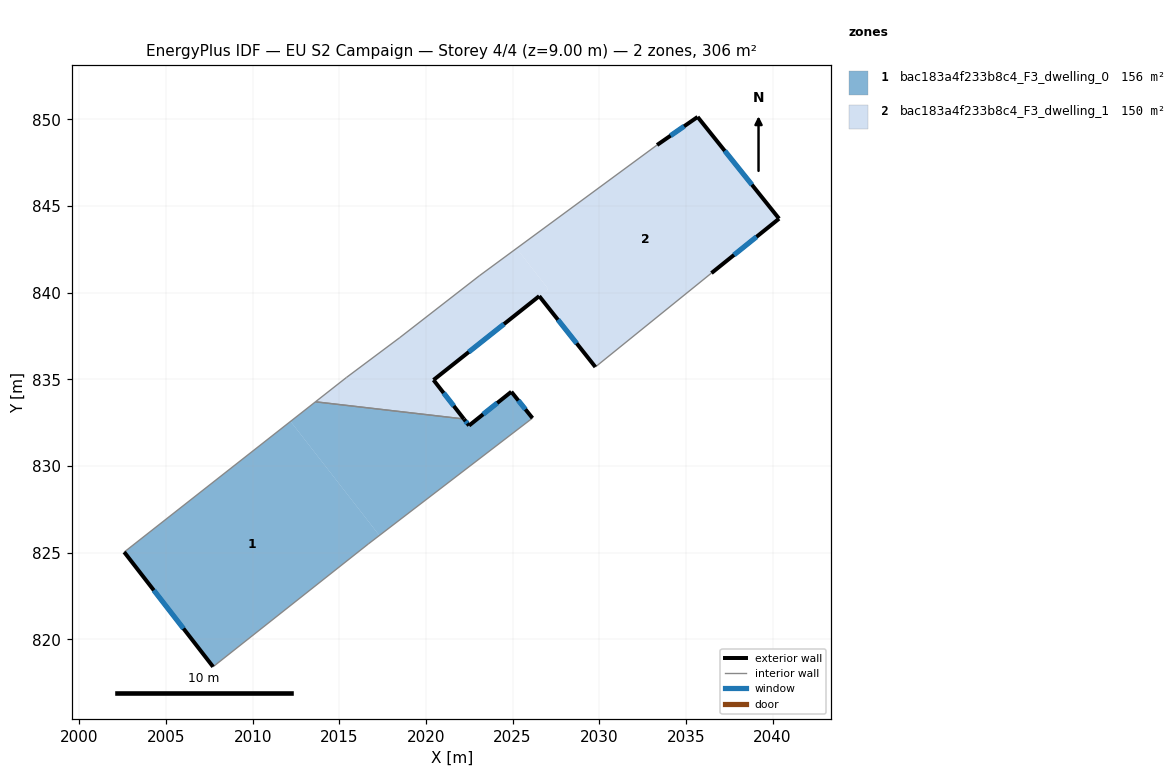
=== STOREY PLAN SPEC (per zone: floor XY polygon, exterior-wall plan segments, windows/doors) ===
zone 1: bac183a4f233b8c4_F3_dwelling_0  (156.3 m²)
  floor: (2012.19, 832.58) (2017.31, 825.99) (2016.68, 825.50) (2007.72, 818.42) (2002.59, 825.03)
  floor: (2024.93, 834.28) (2026.15, 832.76) (2017.31, 825.99) (2012.19, 832.58) (2013.63, 833.70) (2022.19, 832.71) (2022.49, 832.33)
  exterior wall: (2002.59, 825.03) – (2007.72, 818.42)  [8.4 m]
    window: (2004.30, 822.83) – (2006.01, 820.62)  [2.8 m²]
  exterior wall: (2022.49, 832.33) – (2022.19, 832.71)  [0.5 m]
    window: (2022.39, 832.46) – (2022.29, 832.59)  [0.2 m²]
  exterior wall: (2024.93, 834.28) – (2022.49, 832.33)  [3.1 m]
    window: (2024.11, 833.63) – (2023.30, 832.98)  [1.0 m²]
  exterior wall: (2026.15, 832.76) – (2024.93, 834.28)  [1.9 m]
    window: (2025.74, 833.27) – (2025.33, 833.78)  [0.7 m²]
  interior walls: 4
zone 2: bac183a4f233b8c4_F3_dwelling_1  (149.8 m²)
  floor: (2025.23, 842.56) (2027.05, 840.22) (2026.53, 839.80) (2020.44, 834.96) (2022.19, 832.71) (2013.63, 833.70) (2015.41, 835.10) (2018.50, 837.41) (2023.08, 840.97)
  floor: (2035.68, 850.14) (2040.38, 844.27) (2036.48, 841.13) (2029.78, 835.71) (2026.54, 839.80) (2027.05, 840.22) (2025.23, 842.56) (2033.34, 848.52)
  exterior wall: (2035.68, 850.14) – (2033.34, 848.52)  [2.8 m]
    window: (2034.90, 849.60) – (2034.12, 849.06)  [0.9 m²]
  exterior wall: (2040.38, 844.27) – (2035.68, 850.14)  [7.5 m]
    window: (2038.81, 846.23) – (2037.24, 848.19)  [2.5 m²]
  exterior wall: (2036.48, 841.13) – (2040.38, 844.27)  [5.0 m]
    window: (2037.78, 842.18) – (2039.08, 843.23)  [1.7 m²]
  exterior wall: (2026.54, 839.80) – (2029.78, 835.71)  [5.2 m]
    window: (2027.62, 838.44) – (2028.70, 837.08)  [1.7 m²]
  exterior wall: (2020.44, 834.96) – (2026.54, 839.80)  [7.8 m]
    window: (2022.47, 836.58) – (2024.50, 838.19)  [2.6 m²]
  exterior wall: (2022.19, 832.71) – (2020.44, 834.96)  [2.9 m]
    window: (2021.61, 833.46) – (2021.02, 834.21)  [1.0 m²]
  interior walls: 6

=== DERIVED (storey summary) ===
Building: EU S2 Campaign
Storey: 4 of 4  (floor level z = 9.00 m)
Storey gross floor area: 306.1 m²
Zones on this storey: 2
  - bac183a4f233b8c4_F3_dwelling_0: floor 156.3 m²; exterior wall 13.9 m (41.8 m²); 4 window(s) 4.6 m²; WWR 11.1%
  - bac183a4f233b8c4_F3_dwelling_1: floor 149.8 m²; exterior wall 31.2 m (93.7 m²); 6 window(s) 10.4 m²; WWR 11.1%
Zone adjacency (shared interzone walls):
  - bac183a4f233b8c4_F3_dwelling_0 ↔ bac183a4f233b8c4_F3_dwelling_1